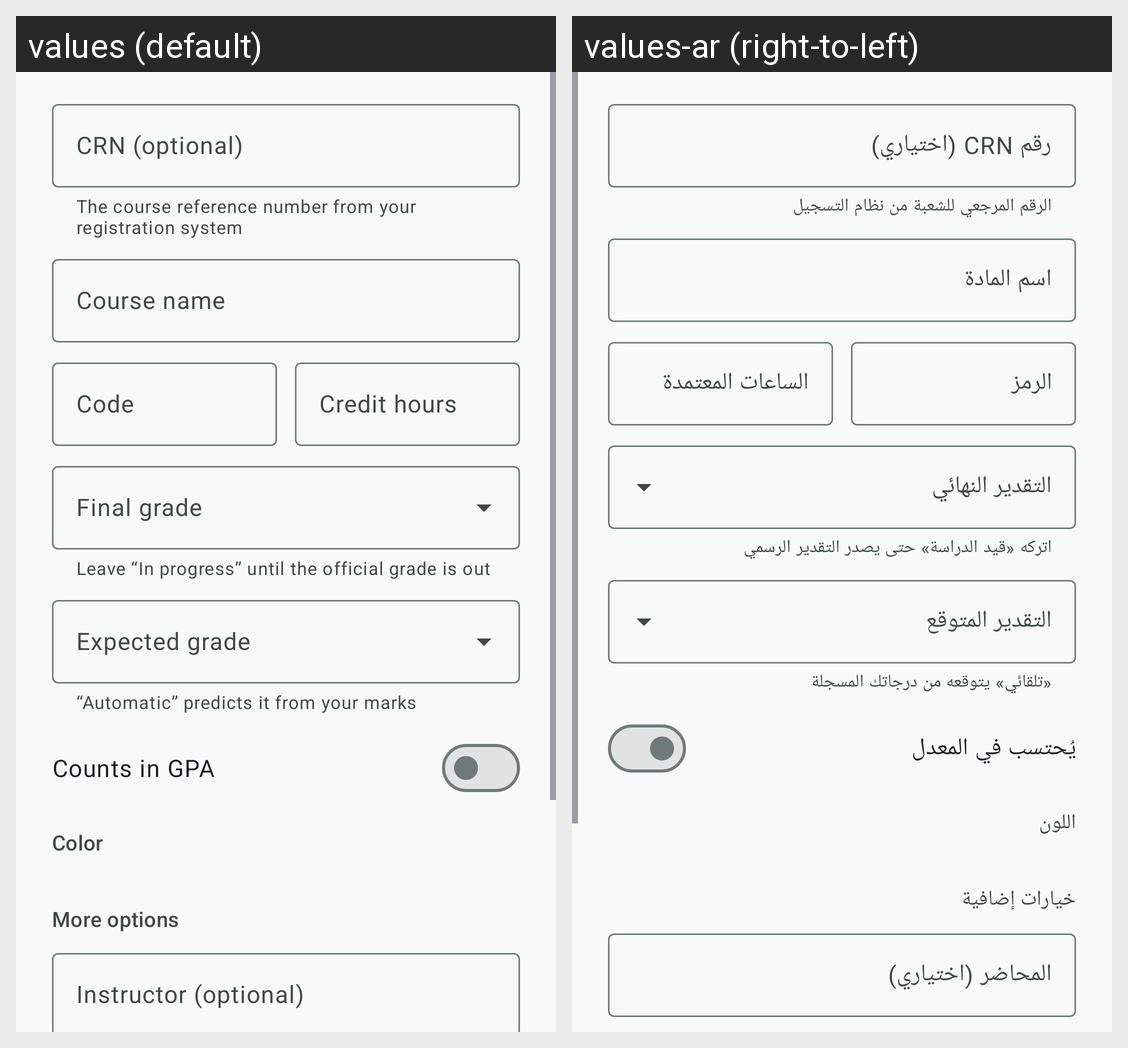

For this localized Android screen grid, give each drawn string resource with its value in every locale shown.
Android screen res/layout/dialog_course.xml rendered under 2 locales, left to right: values (default), values-ar (right-to-left). Device: Nexus 5 (rendered at 1080×1920; each locale shown at half size, 540×960, under a caption strip naming it); theme Theme.Mizan.
Strings drawn on this screen, with the default value and each locale's value (text and hints the layout hard-codes, and strings that could not be matched under every locale, appear in the picture but are not listed):

crn_hint
  values: CRN (optional)
  values-ar: رقم CRN (اختياري)

crn_helper
  values: The course reference number from your registration system
  values-ar: الرقم المرجعي للشعبة من نظام التسجيل

course_name
  values: Course name
  values-ar: اسم المادة

course_code
  values: Code
  values-ar: الرمز

credit_hours_label
  values: Credit hours
  values-ar: الساعات المعتمدة

final_grade
  values: Final grade
  values-ar: التقدير النهائي

final_grade_helper
  values: Leave “In progress” until the official grade is out
  values-ar: اتركه «قيد الدراسة» حتى يصدر التقدير الرسمي

expected_grade
  values: Expected grade
  values-ar: التقدير المتوقع

expected_grade_helper
  values: “Automatic” predicts it from your marks
  values-ar: «تلقائي» يتوقعه من درجاتك المسجلة

count_in_gpa
  values: Counts in GPA
  values-ar: يُحتسب في المعدل

color
  values: Color
  values-ar: اللون

section_more_options
  values: More options
  values-ar: خيارات إضافية

instructor
  values: Instructor (optional)
  values-ar: المحاضر (اختياري)
